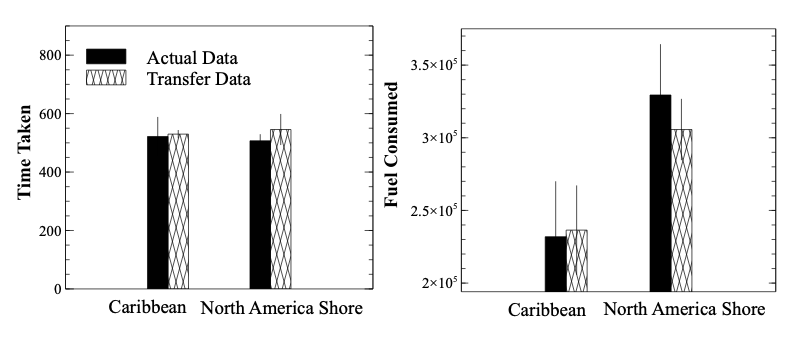

Values plotted in this chart, from the file beside it:
X, Time Actual, +-, Time Transfer, +-, Fuel Actual, +-, Fuel Transfer, +-
1, 521.7, 65.28, 529.8, 12.39, 231903, 37820, 236459, 30398
2, 507, 20.82, 545.6, 51.56, 329438, 34629, 305680, 20756
